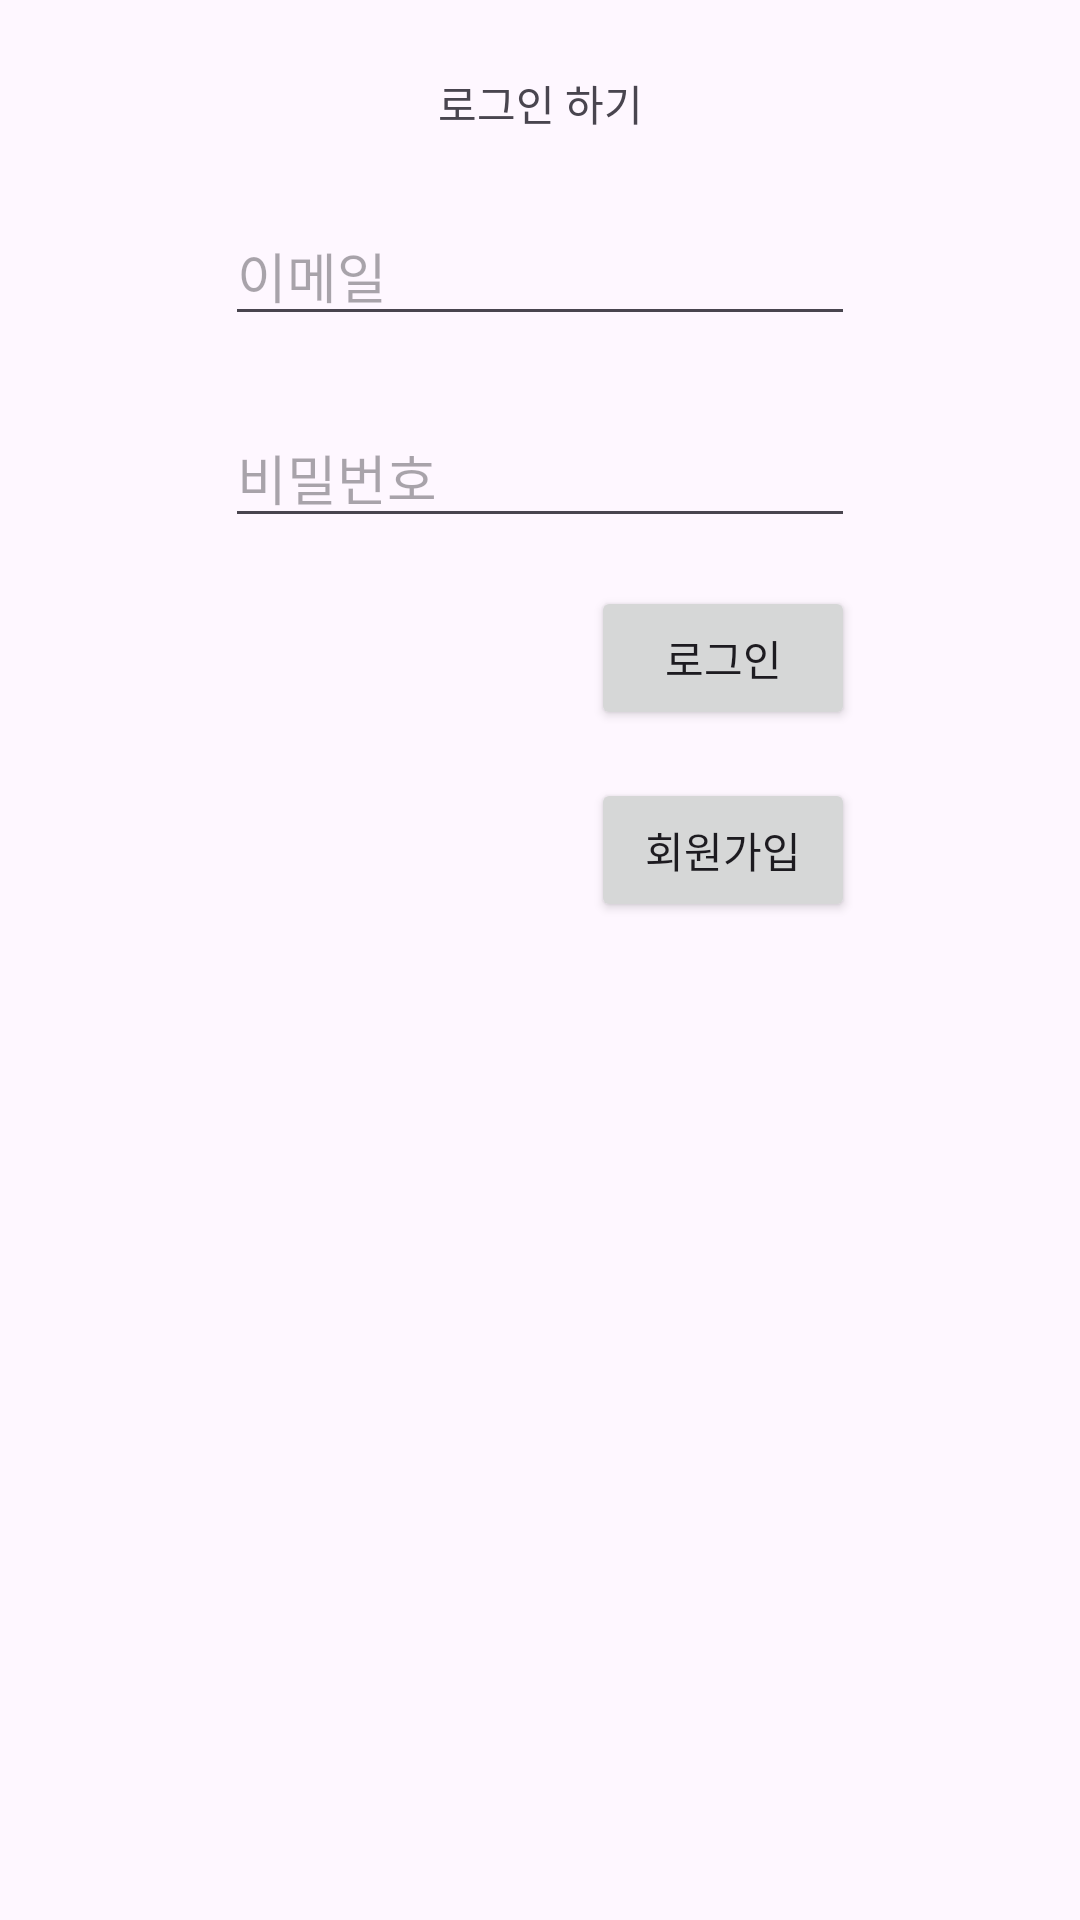

Layout XML and referenced resources for this Android screen:
<!-- AndroidManifest.xml: application theme Theme.Ugamarket -->
<!-- res/layout/sign_in_fragment.xml -->
<?xml version="1.0" encoding="utf-8"?>
<androidx.constraintlayout.widget.ConstraintLayout xmlns:android="http://schemas.android.com/apk/res/android"
    xmlns:app="http://schemas.android.com/apk/res-auto"
    xmlns:tools="http://schemas.android.com/tools"
    android:layout_width="match_parent"
    android:layout_height="match_parent">

    <TextView
        android:id="@+id/textView"
        android:layout_width="wrap_content"
        android:layout_height="wrap_content"
        android:layout_marginTop="24dp"
        android:text="로그인 하기"
        app:layout_constraintEnd_toEndOf="parent"
        app:layout_constraintStart_toStartOf="parent"
        app:layout_constraintTop_toTopOf="parent" />

    <EditText
        android:id="@+id/editTextText"
        android:layout_width="wrap_content"
        android:layout_height="wrap_content"
        android:layout_marginTop="24dp"
        android:ems="10"
        android:hint="이메일"
        android:inputType="text"
        app:layout_constraintEnd_toEndOf="parent"
        app:layout_constraintStart_toStartOf="parent"
        app:layout_constraintTop_toBottomOf="@+id/textView" />

    <EditText
        android:id="@+id/editTextTextPassword"
        android:layout_width="wrap_content"
        android:layout_height="wrap_content"
        android:layout_marginTop="24dp"
        android:ems="10"
        android:hint="비밀번호"
        android:inputType="textPassword"
        app:layout_constraintEnd_toEndOf="parent"
        app:layout_constraintStart_toStartOf="parent"
        app:layout_constraintTop_toBottomOf="@+id/editTextText" />

    <Button
        android:id="@+id/button"
        android:layout_width="wrap_content"
        android:layout_height="wrap_content"
        android:layout_marginTop="16dp"
        android:text="로그인"
        app:layout_constraintEnd_toEndOf="@+id/editTextTextPassword"
        app:layout_constraintTop_toBottomOf="@+id/editTextTextPassword" />

    <Button
        android:id="@+id/button2"
        android:layout_width="wrap_content"
        android:layout_height="wrap_content"
        android:layout_marginTop="16dp"
        android:text="회원가입"
        app:layout_constraintEnd_toEndOf="@+id/button"
        app:layout_constraintTop_toBottomOf="@+id/button" />
</androidx.constraintlayout.widget.ConstraintLayout>
<!-- resources referenced by this layout -->
<resources>
  <style name="Theme.Ugamarket" parent="Base.Theme.Ugamarket" />
  <style name="Base.Theme.Ugamarket" parent="Theme.Material3.DayNight.NoActionBar">
          
          
      </style>
</resources>
